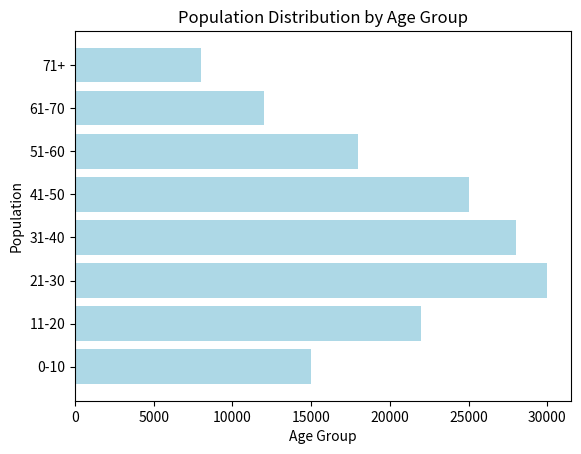

Write Python code to recreate this figure.
import matplotlib.pyplot as plt
# Sample data: Population distribution by age group in a city
age_groups = ["0-10", "11-20", "21-30", "31-40", "41-50", "51-60", "61-70", "71+"]
population = [15000, 22000, 30000, 28000, 25000, 18000, 12000, 8000]
# Create the bar plot
plt.barh(age_groups, population, color='lightblue')
# Add labels and a title
plt.xlabel("Age Group")
plt.ylabel("Population")
plt.title("Population Distribution by Age Group")
# Display the plot
plt.show()
